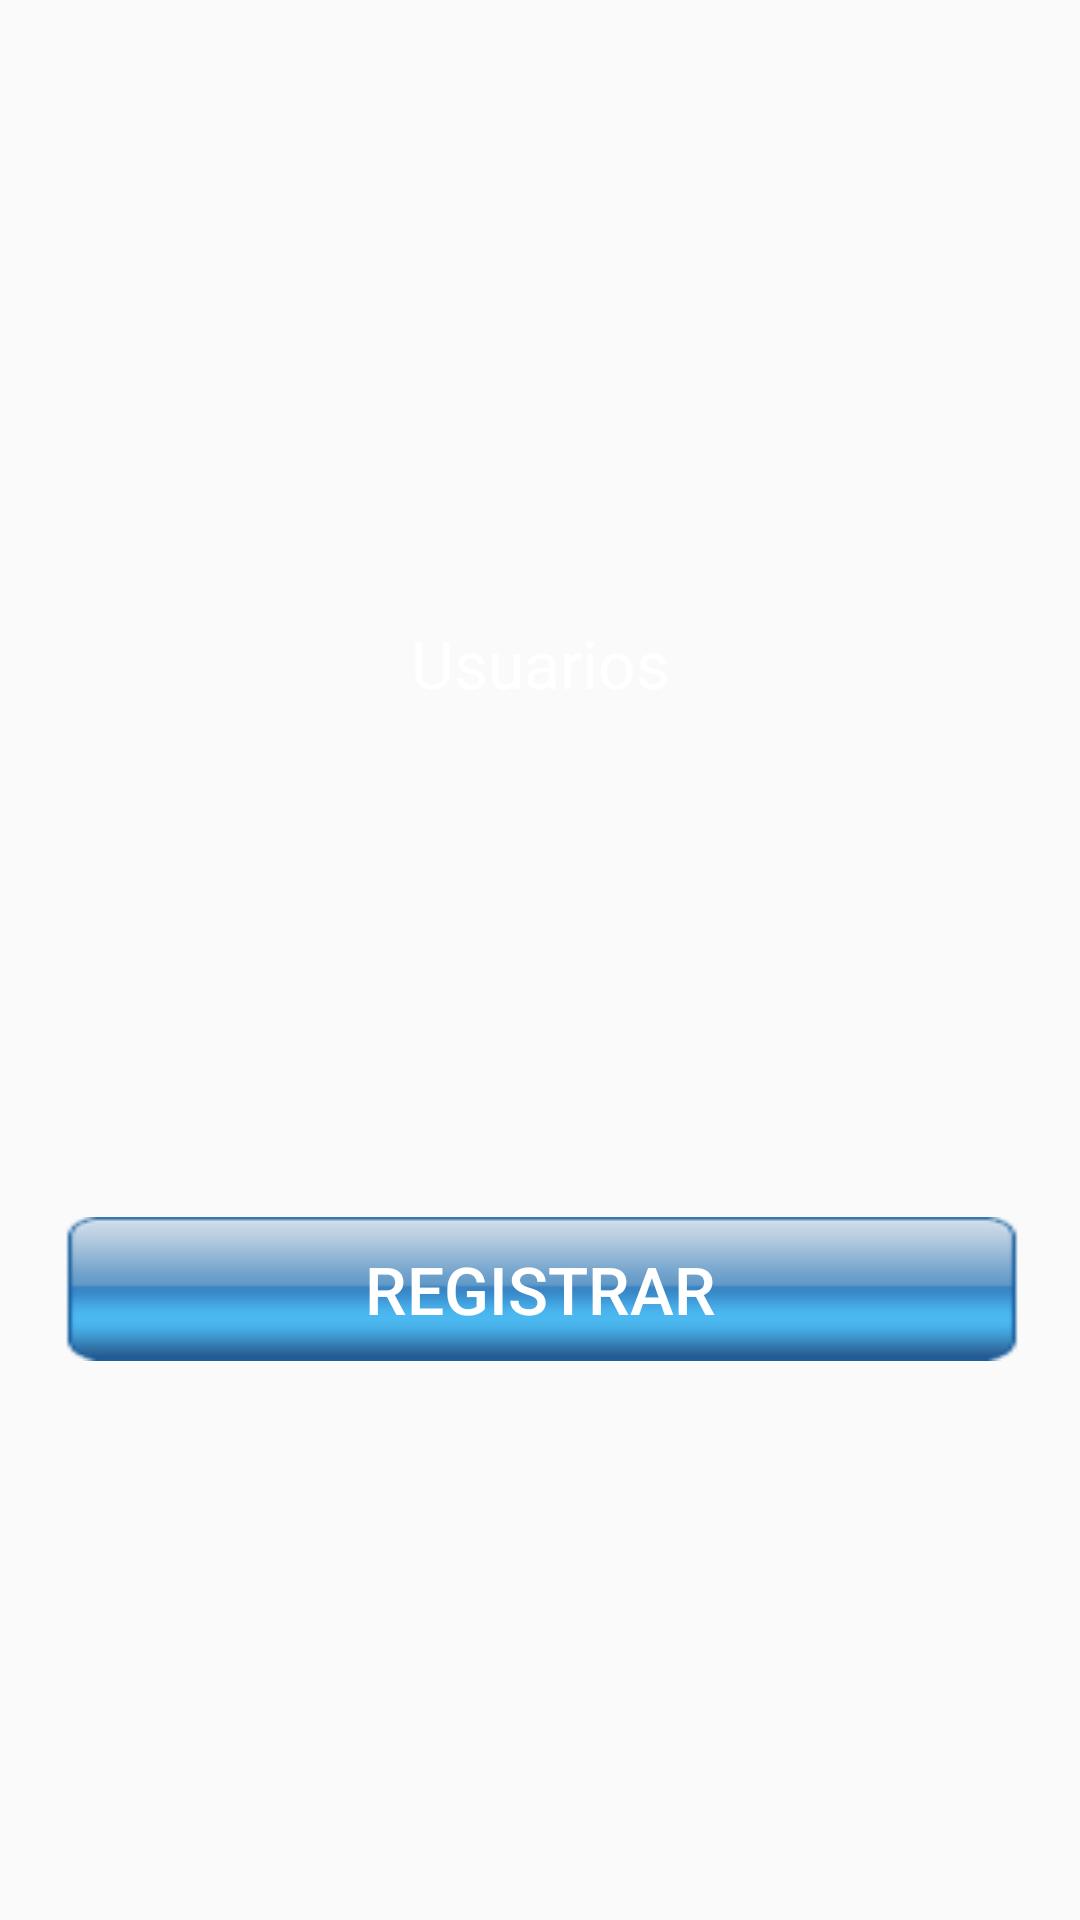

This screen was rendered from an Android layout file. Write that file and the resources it references.
<!-- AndroidManifest.xml: application theme AppTheme -->
<!-- res/layout/activity_login.xml -->
<?xml version="1.0" encoding="utf-8"?>
<FrameLayout xmlns:android="http://schemas.android.com/apk/res/android"
    android:layout_width="match_parent"
    android:layout_height="match_parent"
    android:background="@drawable/fondo">
    <ScrollView
        android:layout_width="match_parent"
        android:layout_height="match_parent">
        <LinearLayout
            android:orientation="vertical"
            android:layout_width="wrap_content"
            android:layout_height="wrap_content"
            android:layout_gravity="center"
            android:padding="20dp">

            <TextView
                android:layout_width="wrap_content"
                android:layout_height="wrap_content"
                android:text="Usuarios"
                android:ems="15"
                android:gravity="center"
                android:layout_gravity="center"
                android:layout_margin="20dp"
                android:textSize="@dimen/tamaño_titulo"
                android:textColor="@color/blanco"
                />

            <ListView
                android:layout_width="match_parent"
                android:layout_height="150dp"
                android:textAlignment="center"
                android:id="@+id/lvListaUsuario" />

            <Button
                android:layout_width="match_parent"
                android:layout_height="wrap_content"
                android:background="@drawable/button"
                android:text="REGISTRAR"
                android:textColor="@color/blanco"
                android:textSize="@dimen/tamaño_titulo"
                android:id="@+id/btnRegistrar"
                />
        </LinearLayout>
    </ScrollView>
</FrameLayout>
<!-- resources referenced by this layout -->
<resources>
  <color name="blanco">#FFFFFF</color>
      //
  <!-- drawable button: png bitmap (drawable, 3958 bytes) -->
  <style name="AppTheme" parent="Theme.AppCompat.Light.DarkActionBar">
          
          <item name="colorPrimary">@color/colorPrimary</item>
          <item name="colorPrimaryDark">@color/colorPrimaryDark</item>
          <item name="colorAccent">@color/azul</item>
      </style>
  <color name="colorPrimary">#3F51B5</color>
  <color name="colorPrimaryDark">#303F9F</color>
  <color name="azul">#0066CC</color>
</resources>
